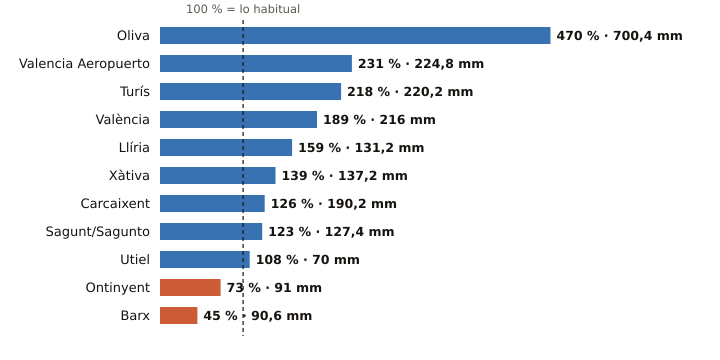

The table this chart was drawn from, first rows:
estacion, provincia, indicativo, mm_otono, referencia_mm, pct, periodo_referencia, hasta, hora
Oliva, Valencia, 8058X, 700.4, 149.1, 470, 1991-2020, 2026-10-22, 4
Valencia Aeropuerto, Valencia, 8414A, 224.8, 97.2, 231, 1991-2020, 2026-10-22, 4
Turís, Valencia, 8337X, 220.2, 101.2, 218, 2008-2025, 2026-10-22, 1
València, Valencia, 8416, 216.0, 114.2, 189, 1991-2020, 2026-10-22, 4
Llíria, Valencia, 8409X, 131.2, 82.5, 159, 2008-2025, 2026-10-22, 4
Xàtiva, Valencia, 8293X, 137.2, 98.9, 139, 1991-2020, 2026-10-22, 4
Carcaixent, Valencia, 8300X, 190.2, 151.1, 126, 2008-2025, 2026-10-22, 3
Sagunt/Sagunto, Valencia, 8446Y, 127.4, 103.8, 123, 2006-2025, 2026-10-22, 2
Utiel, Valencia, 8309X, 70.0, 65.1, 108, 1991-2020, 2026-10-22, 4
Ontinyent, Valencia, 8283X, 91.0, 124.6, 73, 2008-2025, 2026-10-22, 1
Barx, Valencia, 8072Y, 90.6, 199.4, 45, 2005-2025, 2026-10-22, 2
